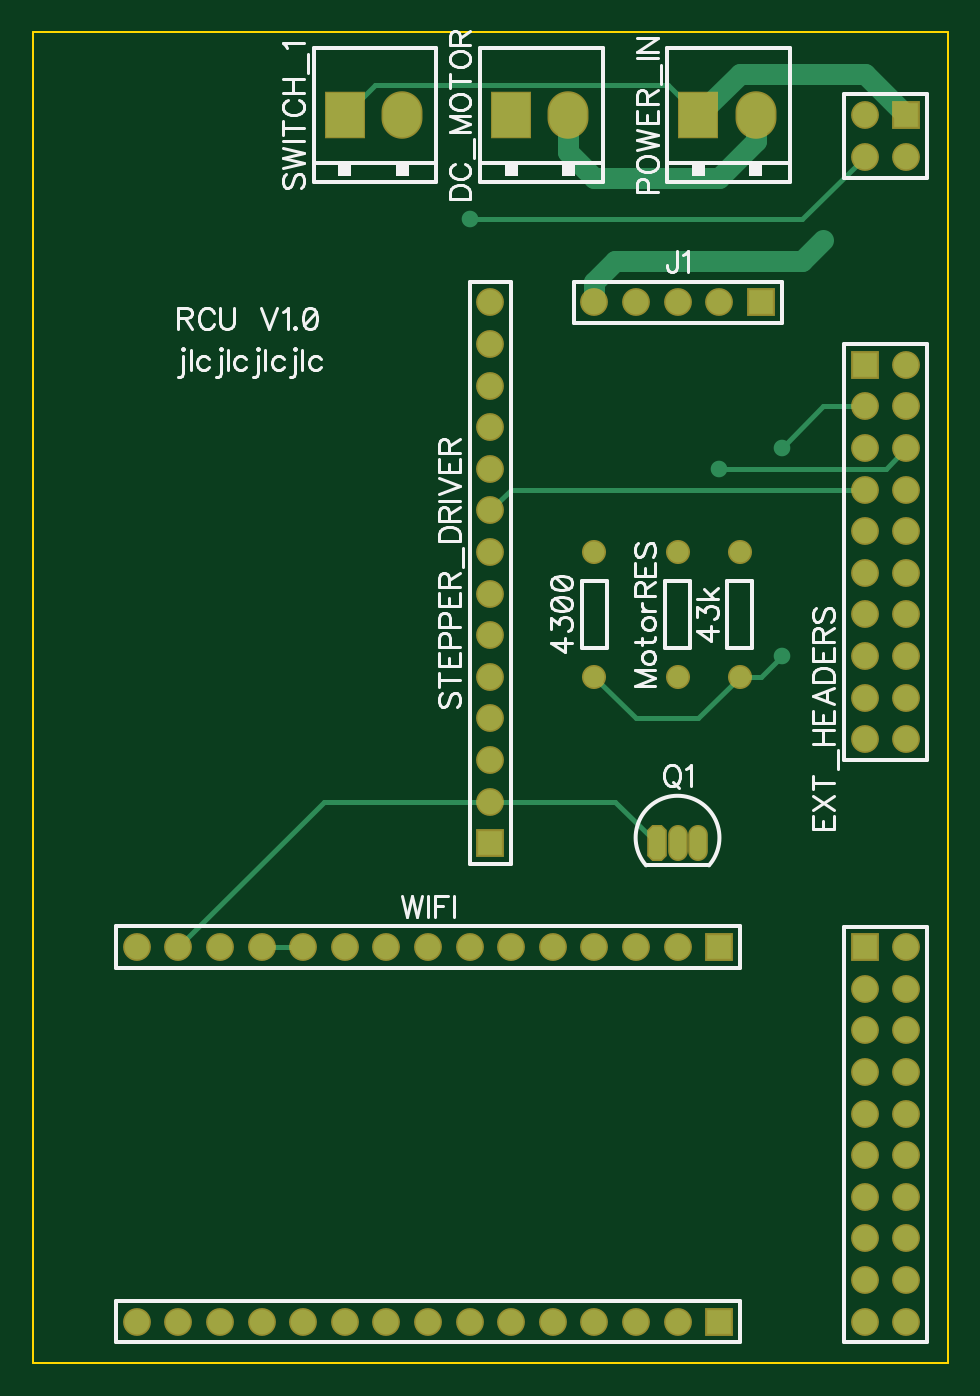
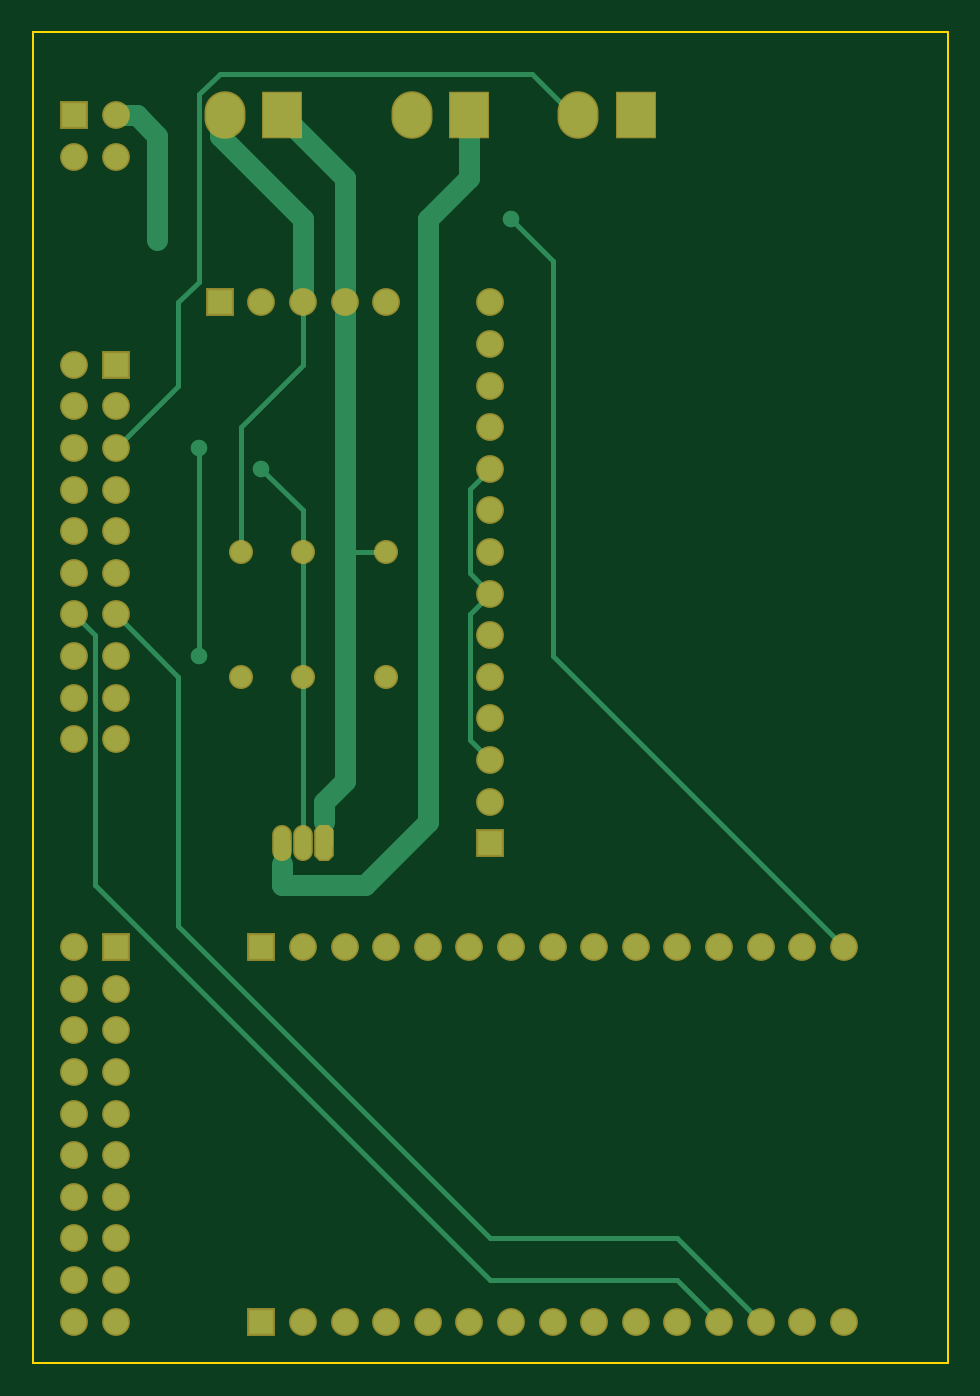
Circuit board: 6 layer files. Board 55.9 x 81.3 mm.
- outline: BoardOutline.gbr (267 bytes)
- bottom_copper: Bottom.gbr (3690 bytes)
- bottom_mask: BottomMask.gbr (2225 bytes)
- top_copper: Top.gbr (3268 bytes)
- top_mask: TopMask.gbr (2222 bytes)
- top_silk: TopSilk.gbr (16713 bytes)

=== outline: BoardOutline.gbr ===
G04 DipTrace 3.3.1.3*
G04 BoardOutline.gbr*
%MOIN*%
G04 #@! TF.FileFunction,Profile*
G04 #@! TF.Part,Single*
%ADD11C,0.005512*%
%FSLAX26Y26*%
G04*
G70*
G90*
G75*
G01*
G04 BoardOutline*
%LPD*%
X393700Y3593700D2*
D11*
X2593700D1*
Y393700D1*
X393700D1*
Y3593700D1*
M02*

=== bottom_copper: Bottom.gbr ===
G04 DipTrace 3.3.1.3*
G04 Bottom.gbr*
%MOIN*%
G04 #@! TF.FileFunction,Copper,L2,Bot*
G04 #@! TF.Part,Single*
%AMOUTLINE0*
4,1,8,
-0.019685,-0.029528,
-0.009843,-0.03937,
0.009843,-0.03937,
0.019685,-0.029528,
0.019685,0.029528,
0.009843,0.03937,
-0.009843,0.03937,
-0.019685,0.029528,
-0.019685,-0.029528,
0*%
G04 #@! TA.AperFunction,ComponentPad*
%ADD13C,0.05*%
G04 #@! TA.AperFunction,Conductor*
%ADD14C,0.012992*%
G04 #@! TA.AperFunction,ViaPad*
%ADD15C,0.04*%
G04 #@! TA.AperFunction,ComponentPad*
%ADD16C,0.05*%
%ADD17R,0.090551X0.106299*%
%ADD18O,0.090551X0.106299*%
%ADD19R,0.059055X0.059055*%
%ADD20C,0.059055*%
%ADD21O,0.03937X0.07874*%
%ADD46OUTLINE0*%
%FSLAX26Y26*%
G04*
G70*
G90*
G75*
G01*
G04 Bottom*
%LPD*%
X2293700Y3093700D2*
D13*
Y3343700D1*
X2343700Y3393700D1*
X2393700D1*
X1681495D2*
D14*
X1643700D1*
X1943700Y2943700D2*
Y2793700D1*
X2093700Y2643700D1*
Y2343700D1*
X1943700Y2943700D2*
D13*
Y3143700D1*
X2143700Y3343700D1*
Y3393700D1*
X2131495D1*
X1993700D2*
X1843700Y3243700D1*
Y2943700D1*
Y2343700D1*
Y1793700D1*
X1893700Y1743700D1*
Y1693700D1*
D15*
Y1643700D1*
X1843700Y2343700D2*
D14*
X1743700D1*
X1443700Y3143700D2*
X1343700Y3043700D1*
Y2093700D1*
X643700Y1393700D1*
X1493700Y2543700D2*
X1542716Y2494684D1*
Y2292716D1*
X1493700Y2243700D1*
X1542716Y2194684D1*
Y1892716D1*
X1493700Y1843700D1*
X1993700Y1643700D2*
D15*
Y1593700D1*
D13*
Y1543700D1*
X1793700D1*
X1643700Y1693700D1*
Y3143700D1*
X1543700Y3243700D1*
Y3393700D1*
X1943700Y2343700D2*
D14*
Y2443700D1*
X2043700Y2543700D1*
X1943700Y2343700D2*
Y2043700D1*
Y1643700D1*
X2393700Y2593700D2*
X2243700Y2743700D1*
Y2943700D1*
X2193700Y2993700D1*
Y3443700D1*
X2143700Y3493700D1*
X1393700D1*
X1281495Y3381495D1*
Y3393700D1*
X2193700Y2093700D2*
Y2593700D1*
X2393700Y2193700D2*
X2243700Y2043700D1*
Y1443700D1*
X1493700Y693700D1*
X1043700D1*
X843700Y493700D1*
X943700D2*
X1043700Y593700D1*
X1493700D1*
X2443700Y1543700D1*
Y2143700D1*
X2493700Y2193700D1*
D15*
X2293700Y3093700D3*
X1443700Y3143700D3*
X2043700Y2543700D3*
X2193700Y2093700D3*
Y2593700D3*
D13*
X1743700Y2343700D3*
D16*
Y2043700D3*
D13*
X2093700Y2343700D3*
D16*
Y2043700D3*
D17*
X1543700Y3393700D3*
D18*
X1681495D3*
D19*
X2393700Y1393700D3*
D20*
X2493700D3*
X2393700Y1293700D3*
X2493700D3*
X2393700Y1193700D3*
X2493700D3*
X2393700Y1093700D3*
X2493700D3*
X2393700Y993700D3*
X2493700D3*
X2393700Y893700D3*
X2493700D3*
X2393700Y793700D3*
X2493700D3*
X2393700Y693700D3*
X2493700D3*
X2393700Y593700D3*
X2493700D3*
X2393700Y493700D3*
X2493700D3*
D19*
X2393700Y2793700D3*
D20*
X2493700D3*
X2393700Y2693700D3*
X2493700D3*
X2393700Y2593700D3*
X2493700D3*
X2393700Y2493700D3*
X2493700D3*
X2393700Y2393700D3*
X2493700D3*
X2393700Y2293700D3*
X2493700D3*
X2393700Y2193700D3*
X2493700D3*
X2393700Y2093700D3*
X2493700D3*
X2393700Y1993700D3*
X2493700D3*
X2393700Y1893700D3*
X2493700D3*
D19*
Y3393700D3*
D20*
Y3293700D3*
X2393700Y3393700D3*
Y3293700D3*
D19*
X2143700Y2943700D3*
D20*
X2043700D3*
X1943700D3*
X1843700D3*
X1743700D3*
D13*
X1943700Y2343700D3*
D16*
Y2043700D3*
D17*
X1993700Y3393700D3*
D18*
X2131495D3*
D46*
X1893700Y1643700D3*
D21*
X1943700D3*
X1993700D3*
D19*
X1493700D3*
D20*
Y1743700D3*
Y1843700D3*
Y1943700D3*
Y2043700D3*
Y2143700D3*
Y2243700D3*
Y2343700D3*
Y2443700D3*
Y2543700D3*
Y2643700D3*
Y2743700D3*
Y2843700D3*
Y2943700D3*
D17*
X1143700Y3393700D3*
D18*
X1281495D3*
D19*
X2043700Y493700D3*
D20*
X1943700D3*
X1843700D3*
X1743700D3*
X1643700D3*
X1543700D3*
X1443700D3*
X1343700D3*
X1243700D3*
X1143700D3*
X1043700D3*
X943700D3*
X843700D3*
X743700D3*
X643700D3*
D19*
X2043700Y1393700D3*
D20*
X1943700D3*
X1843700D3*
X1743700D3*
X1643700D3*
X1543700D3*
X1443700D3*
X1343700D3*
X1243700D3*
X1143700D3*
X1043700D3*
X943700D3*
X843700D3*
X743700D3*
X643700D3*
M02*

=== bottom_mask: BottomMask.gbr ===
G04 DipTrace 3.3.1.3*
G04 BottomMask.gbr*
%MOIN*%
G04 #@! TF.FileFunction,Soldermask,Bot*
G04 #@! TF.Part,Single*
%AMOUTLINE1*
4,1,8,
-0.023625,-0.03116,
-0.011475,-0.04331,
0.011475,-0.04331,
0.023625,-0.03116,
0.023625,0.03116,
0.011475,0.04331,
-0.011475,0.04331,
-0.023625,0.03116,
-0.023625,-0.03116,
0*%
%ADD31O,0.04725X0.08662*%
%ADD33C,0.066935*%
%ADD35R,0.066935X0.066935*%
%ADD37O,0.098431X0.114179*%
%ADD39R,0.098431X0.114179*%
%ADD41C,0.05788*%
%ADD43C,0.05788*%
%ADD47OUTLINE1*%
%FSLAX26Y26*%
G04*
G70*
G90*
G75*
G01*
G04 BotMask*
%LPD*%
D43*
X1743700Y2343700D3*
D41*
Y2043700D3*
D43*
X2093700Y2343700D3*
D41*
Y2043700D3*
D39*
X1543700Y3393700D3*
D37*
X1681495D3*
D35*
X2393700Y1393700D3*
D33*
X2493700D3*
X2393700Y1293700D3*
X2493700D3*
X2393700Y1193700D3*
X2493700D3*
X2393700Y1093700D3*
X2493700D3*
X2393700Y993700D3*
X2493700D3*
X2393700Y893700D3*
X2493700D3*
X2393700Y793700D3*
X2493700D3*
X2393700Y693700D3*
X2493700D3*
X2393700Y593700D3*
X2493700D3*
X2393700Y493700D3*
X2493700D3*
D35*
X2393700Y2793700D3*
D33*
X2493700D3*
X2393700Y2693700D3*
X2493700D3*
X2393700Y2593700D3*
X2493700D3*
X2393700Y2493700D3*
X2493700D3*
X2393700Y2393700D3*
X2493700D3*
X2393700Y2293700D3*
X2493700D3*
X2393700Y2193700D3*
X2493700D3*
X2393700Y2093700D3*
X2493700D3*
X2393700Y1993700D3*
X2493700D3*
X2393700Y1893700D3*
X2493700D3*
D35*
Y3393700D3*
D33*
Y3293700D3*
X2393700Y3393700D3*
Y3293700D3*
D35*
X2143700Y2943700D3*
D33*
X2043700D3*
X1943700D3*
X1843700D3*
X1743700D3*
D43*
X1943700Y2343700D3*
D41*
Y2043700D3*
D39*
X1993700Y3393700D3*
D37*
X2131495D3*
D47*
X1893700Y1643700D3*
D31*
X1943700D3*
X1993700D3*
D35*
X1493700D3*
D33*
Y1743700D3*
Y1843700D3*
Y1943700D3*
Y2043700D3*
Y2143700D3*
Y2243700D3*
Y2343700D3*
Y2443700D3*
Y2543700D3*
Y2643700D3*
Y2743700D3*
Y2843700D3*
Y2943700D3*
D39*
X1143700Y3393700D3*
D37*
X1281495D3*
D35*
X2043700Y493700D3*
D33*
X1943700D3*
X1843700D3*
X1743700D3*
X1643700D3*
X1543700D3*
X1443700D3*
X1343700D3*
X1243700D3*
X1143700D3*
X1043700D3*
X943700D3*
X843700D3*
X743700D3*
X643700D3*
D35*
X2043700Y1393700D3*
D33*
X1943700D3*
X1843700D3*
X1743700D3*
X1643700D3*
X1543700D3*
X1443700D3*
X1343700D3*
X1243700D3*
X1143700D3*
X1043700D3*
X943700D3*
X843700D3*
X743700D3*
X643700D3*
M02*

=== top_copper: Top.gbr ===
G04 DipTrace 3.3.1.3*
G04 Top.gbr*
%MOIN*%
G04 #@! TF.FileFunction,Copper,L1,Top*
G04 #@! TF.Part,Single*
%AMOUTLINE0*
4,1,8,
-0.019685,-0.029528,
-0.009843,-0.03937,
0.009843,-0.03937,
0.019685,-0.029528,
0.019685,0.029528,
0.009843,0.03937,
-0.009843,0.03937,
-0.019685,0.029528,
-0.019685,-0.029528,
0*%
G04 #@! TA.AperFunction,ComponentPad*
%ADD13C,0.05*%
G04 #@! TA.AperFunction,Conductor*
%ADD14C,0.012992*%
G04 #@! TA.AperFunction,ViaPad*
%ADD15C,0.04*%
G04 #@! TA.AperFunction,ComponentPad*
%ADD16C,0.05*%
%ADD17R,0.090551X0.106299*%
%ADD18O,0.090551X0.106299*%
%ADD19R,0.059055X0.059055*%
%ADD20C,0.059055*%
%ADD21O,0.03937X0.07874*%
%ADD46OUTLINE0*%
%FSLAX26Y26*%
G04*
G70*
G90*
G75*
G01*
G04 Top*
%LPD*%
X1743700Y2943700D2*
D13*
Y2993700D1*
X1793700Y3043700D1*
X2243700D1*
X2293700Y3093700D1*
X1681495Y3393700D2*
Y3305905D1*
X1743700Y3243700D1*
X2043700D1*
X2131495Y3331495D1*
Y3393700D1*
X1893700Y1643700D2*
D14*
X1793700Y1743700D1*
X1493700D1*
X2493700Y3393700D2*
D13*
X2393700Y3493700D1*
X2093700D1*
X1993700Y3393700D1*
X1493700Y1743700D2*
D14*
X1093700D1*
X743700Y1393700D1*
X1993700Y3393700D2*
X1921062Y3466338D1*
X1216338D1*
X1143700Y3393700D1*
X2393700Y3293700D2*
X2243700Y3143700D1*
X1443700D1*
X2043700Y2543700D2*
X2443700D1*
X2493700Y2593700D1*
X1743700Y2043700D2*
X1843700Y1943700D1*
X1993700D1*
X2093700Y2043700D1*
X2143700D1*
X2193700Y2093700D1*
Y2593700D2*
X2293700Y2693700D1*
X2393700D1*
X1493700Y2443700D2*
X1543700Y2493700D1*
X2393700D1*
X1043700Y1393700D2*
X943700D1*
D15*
X2293700Y3093700D3*
X1443700Y3143700D3*
X2043700Y2543700D3*
X2193700Y2093700D3*
Y2593700D3*
D13*
X1743700Y2343700D3*
D16*
Y2043700D3*
D13*
X2093700Y2343700D3*
D16*
Y2043700D3*
D17*
X1543700Y3393700D3*
D18*
X1681495D3*
D19*
X2393700Y1393700D3*
D20*
X2493700D3*
X2393700Y1293700D3*
X2493700D3*
X2393700Y1193700D3*
X2493700D3*
X2393700Y1093700D3*
X2493700D3*
X2393700Y993700D3*
X2493700D3*
X2393700Y893700D3*
X2493700D3*
X2393700Y793700D3*
X2493700D3*
X2393700Y693700D3*
X2493700D3*
X2393700Y593700D3*
X2493700D3*
X2393700Y493700D3*
X2493700D3*
D19*
X2393700Y2793700D3*
D20*
X2493700D3*
X2393700Y2693700D3*
X2493700D3*
X2393700Y2593700D3*
X2493700D3*
X2393700Y2493700D3*
X2493700D3*
X2393700Y2393700D3*
X2493700D3*
X2393700Y2293700D3*
X2493700D3*
X2393700Y2193700D3*
X2493700D3*
X2393700Y2093700D3*
X2493700D3*
X2393700Y1993700D3*
X2493700D3*
X2393700Y1893700D3*
X2493700D3*
D19*
Y3393700D3*
D20*
Y3293700D3*
X2393700Y3393700D3*
Y3293700D3*
D19*
X2143700Y2943700D3*
D20*
X2043700D3*
X1943700D3*
X1843700D3*
X1743700D3*
D13*
X1943700Y2343700D3*
D16*
Y2043700D3*
D17*
X1993700Y3393700D3*
D18*
X2131495D3*
D46*
X1893700Y1643700D3*
D21*
X1943700D3*
X1993700D3*
D19*
X1493700D3*
D20*
Y1743700D3*
Y1843700D3*
Y1943700D3*
Y2043700D3*
Y2143700D3*
Y2243700D3*
Y2343700D3*
Y2443700D3*
Y2543700D3*
Y2643700D3*
Y2743700D3*
Y2843700D3*
Y2943700D3*
D17*
X1143700Y3393700D3*
D18*
X1281495D3*
D19*
X2043700Y493700D3*
D20*
X1943700D3*
X1843700D3*
X1743700D3*
X1643700D3*
X1543700D3*
X1443700D3*
X1343700D3*
X1243700D3*
X1143700D3*
X1043700D3*
X943700D3*
X843700D3*
X743700D3*
X643700D3*
D19*
X2043700Y1393700D3*
D20*
X1943700D3*
X1843700D3*
X1743700D3*
X1643700D3*
X1543700D3*
X1443700D3*
X1343700D3*
X1243700D3*
X1143700D3*
X1043700D3*
X943700D3*
X843700D3*
X743700D3*
X643700D3*
M02*

=== top_mask: TopMask.gbr ===
G04 DipTrace 3.3.1.3*
G04 TopMask.gbr*
%MOIN*%
G04 #@! TF.FileFunction,Soldermask,Top*
G04 #@! TF.Part,Single*
%AMOUTLINE1*
4,1,8,
-0.023625,-0.03116,
-0.011475,-0.04331,
0.011475,-0.04331,
0.023625,-0.03116,
0.023625,0.03116,
0.011475,0.04331,
-0.011475,0.04331,
-0.023625,0.03116,
-0.023625,-0.03116,
0*%
%ADD31O,0.04725X0.08662*%
%ADD33C,0.066935*%
%ADD35R,0.066935X0.066935*%
%ADD37O,0.098431X0.114179*%
%ADD39R,0.098431X0.114179*%
%ADD41C,0.05788*%
%ADD43C,0.05788*%
%ADD47OUTLINE1*%
%FSLAX26Y26*%
G04*
G70*
G90*
G75*
G01*
G04 TopMask*
%LPD*%
D43*
X1743700Y2343700D3*
D41*
Y2043700D3*
D43*
X2093700Y2343700D3*
D41*
Y2043700D3*
D39*
X1543700Y3393700D3*
D37*
X1681495D3*
D35*
X2393700Y1393700D3*
D33*
X2493700D3*
X2393700Y1293700D3*
X2493700D3*
X2393700Y1193700D3*
X2493700D3*
X2393700Y1093700D3*
X2493700D3*
X2393700Y993700D3*
X2493700D3*
X2393700Y893700D3*
X2493700D3*
X2393700Y793700D3*
X2493700D3*
X2393700Y693700D3*
X2493700D3*
X2393700Y593700D3*
X2493700D3*
X2393700Y493700D3*
X2493700D3*
D35*
X2393700Y2793700D3*
D33*
X2493700D3*
X2393700Y2693700D3*
X2493700D3*
X2393700Y2593700D3*
X2493700D3*
X2393700Y2493700D3*
X2493700D3*
X2393700Y2393700D3*
X2493700D3*
X2393700Y2293700D3*
X2493700D3*
X2393700Y2193700D3*
X2493700D3*
X2393700Y2093700D3*
X2493700D3*
X2393700Y1993700D3*
X2493700D3*
X2393700Y1893700D3*
X2493700D3*
D35*
Y3393700D3*
D33*
Y3293700D3*
X2393700Y3393700D3*
Y3293700D3*
D35*
X2143700Y2943700D3*
D33*
X2043700D3*
X1943700D3*
X1843700D3*
X1743700D3*
D43*
X1943700Y2343700D3*
D41*
Y2043700D3*
D39*
X1993700Y3393700D3*
D37*
X2131495D3*
D47*
X1893700Y1643700D3*
D31*
X1943700D3*
X1993700D3*
D35*
X1493700D3*
D33*
Y1743700D3*
Y1843700D3*
Y1943700D3*
Y2043700D3*
Y2143700D3*
Y2243700D3*
Y2343700D3*
Y2443700D3*
Y2543700D3*
Y2643700D3*
Y2743700D3*
Y2843700D3*
Y2943700D3*
D39*
X1143700Y3393700D3*
D37*
X1281495D3*
D35*
X2043700Y493700D3*
D33*
X1943700D3*
X1843700D3*
X1743700D3*
X1643700D3*
X1543700D3*
X1443700D3*
X1343700D3*
X1243700D3*
X1143700D3*
X1043700D3*
X943700D3*
X843700D3*
X743700D3*
X643700D3*
D35*
X2043700Y1393700D3*
D33*
X1943700D3*
X1843700D3*
X1743700D3*
X1643700D3*
X1543700D3*
X1443700D3*
X1343700D3*
X1243700D3*
X1143700D3*
X1043700D3*
X943700D3*
X843700D3*
X743700D3*
X643700D3*
M02*

=== top_silk: TopSilk.gbr (16713 bytes, source omitted) ===
